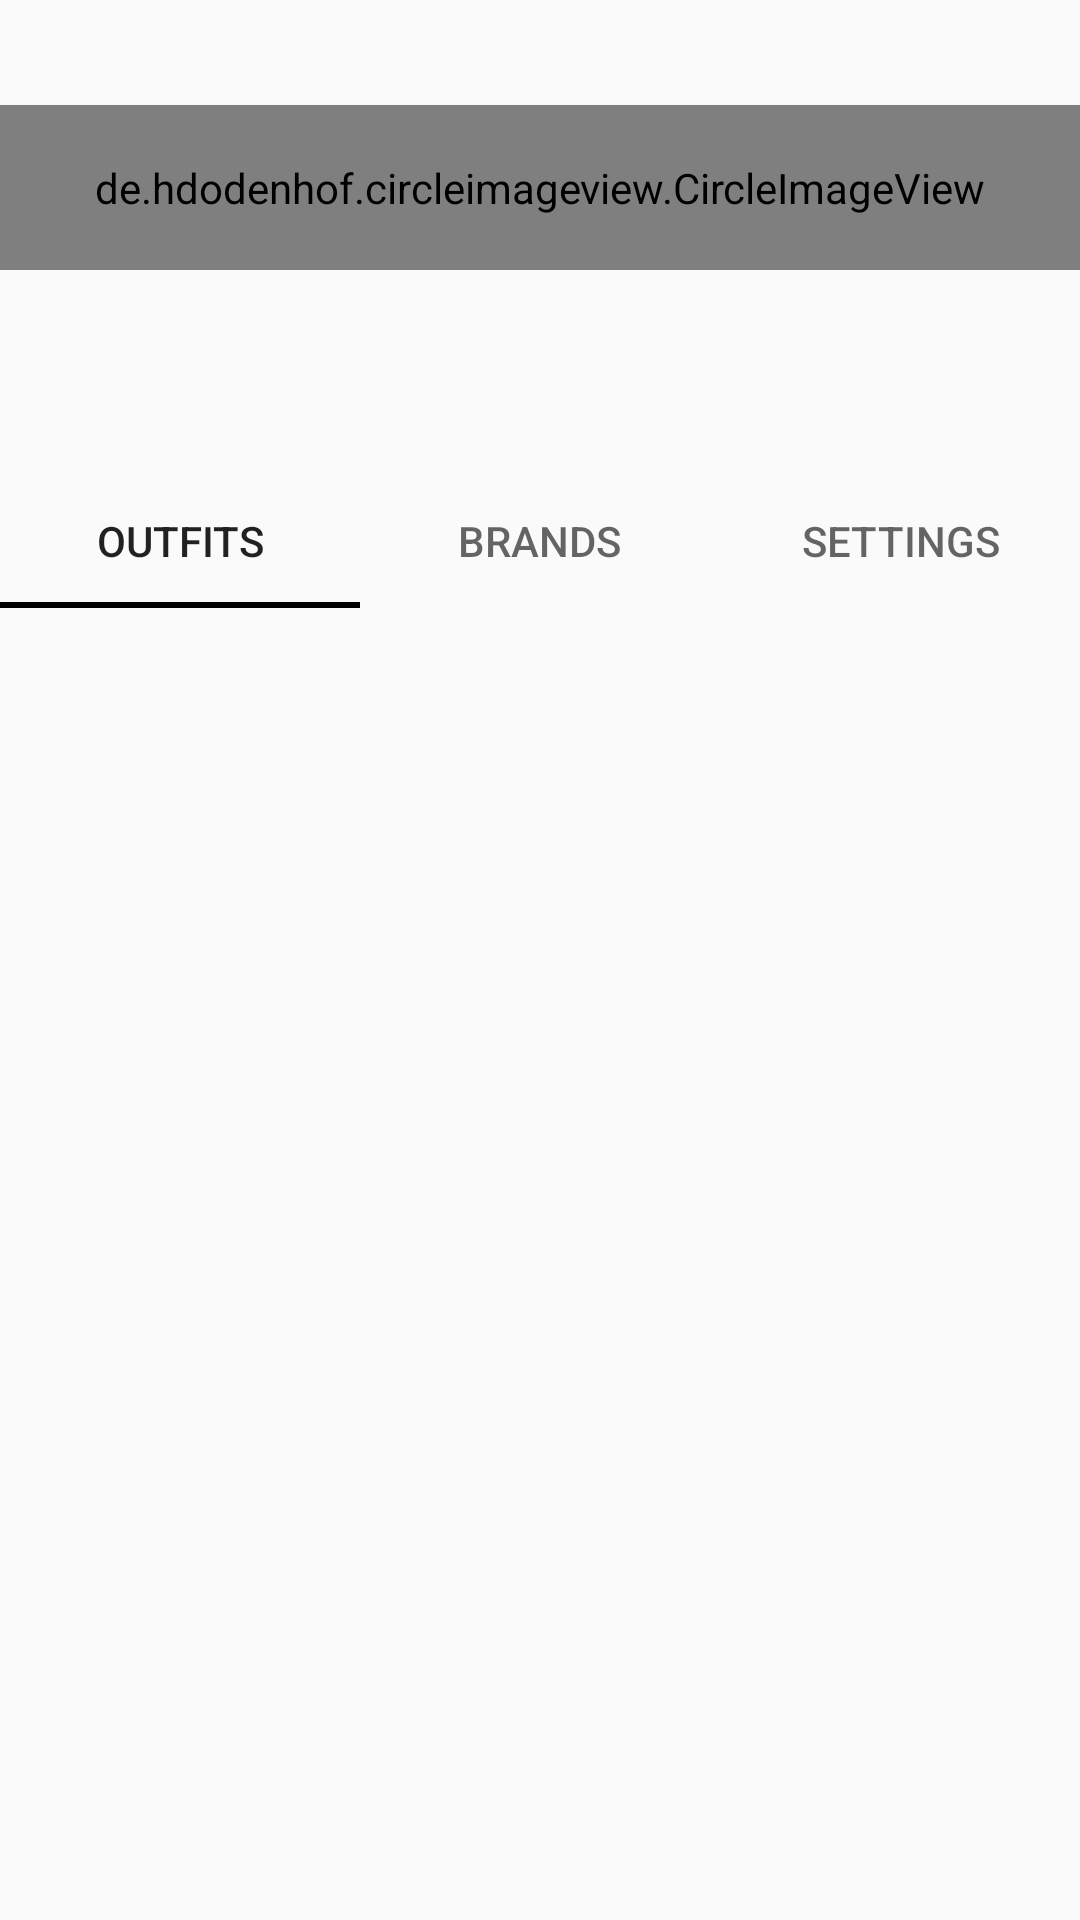

Layout XML and referenced resources for this Android screen:
<!-- AndroidManifest.xml: application theme AppTheme -->
<!-- res/layout/fragment_closet.xml -->
<?xml version="1.0" encoding="utf-8"?>
<FrameLayout xmlns:android="http://schemas.android.com/apk/res/android"
    xmlns:app="http://schemas.android.com/apk/res-auto"
    xmlns:tools="http://schemas.android.com/tools"
    android:layout_width="match_parent"
    android:layout_height="match_parent"
    tools:context=".ClosetFragment">

    <LinearLayout
        android:clickable="true"
        android:layout_width="match_parent"
        android:layout_height="match_parent"
        android:orientation="vertical">

        <de.hdodenhof.circleimageview.CircleImageView
            xmlns:app="http://schemas.android.com/apk/res-auto"
            android:id="@+id/userPPFDisplay"
            android:layout_width="match_parent"
            android:layout_height="55dp"
            android:layout_marginTop="35dp"
            app:civ_border_width="0dp"
            />

        <TextView
            android:id="@+id/userID"
            android:layout_width="match_parent"
            android:layout_height="wrap_content"
            android:layout_marginTop="12dp"
            android:gravity="center_horizontal"
            android:textAlignment="center"
            android:textColor="@color/colorPrimary"
            android:textSize="16sp" />

        <TextView
            android:id="@+id/userBio"
            android:layout_width="match_parent"
            android:layout_height="wrap_content"
            android:layout_marginTop="5dp"
            android:layout_marginBottom="10dp"
            android:gravity="center_horizontal"
            android:textAlignment="center"
            android:textColor="@color/colorPrimary"
            android:textStyle="italic" />

        <com.google.android.material.tabs.TabLayout
            android:id="@+id/profileTabLayout"
            android:layout_width="match_parent"
            android:layout_height="45dp"
            app:tabIndicatorColor="@color/colorPrimary"
            app:tabRippleColor="#FFFFFF">

            <com.google.android.material.tabs.TabItem
                android:id="@+id/profileHome"
                android:layout_width="wrap_content"
                android:layout_height="wrap_content"
                android:text="Outfits" />

            <com.google.android.material.tabs.TabItem
                android:id="@+id/profileBrands"
                android:layout_width="wrap_content"
                android:layout_height="wrap_content"
                android:text="Brands" />

            <com.google.android.material.tabs.TabItem
                android:id="@+id/profileSettings"
                android:layout_width="wrap_content"
                android:layout_height="wrap_content"
                android:text="Settings" />

        </com.google.android.material.tabs.TabLayout>

        <androidx.viewpager2.widget.ViewPager2
            android:id="@+id/profileFragView"
            android:layout_width="match_parent"
            android:layout_height="match_parent" />

    </LinearLayout>

</FrameLayout>
<!-- resources referenced by this layout -->
<resources>
  <color name="colorPrimary">#000</color>
  <style name="AppTheme" parent="Theme.AppCompat.Light.NoActionBar">
          
  
          <item name="colorPrimary">@color/colorPrimary</item>
          <item name="colorPrimaryDark">@color/colorPrimaryDark</item>
          <item name="colorAccent">@color/colorAccent</item>
      </style>
  <color name="colorPrimaryDark">#fff</color>
  <color name="colorAccent">#fff</color>
</resources>
